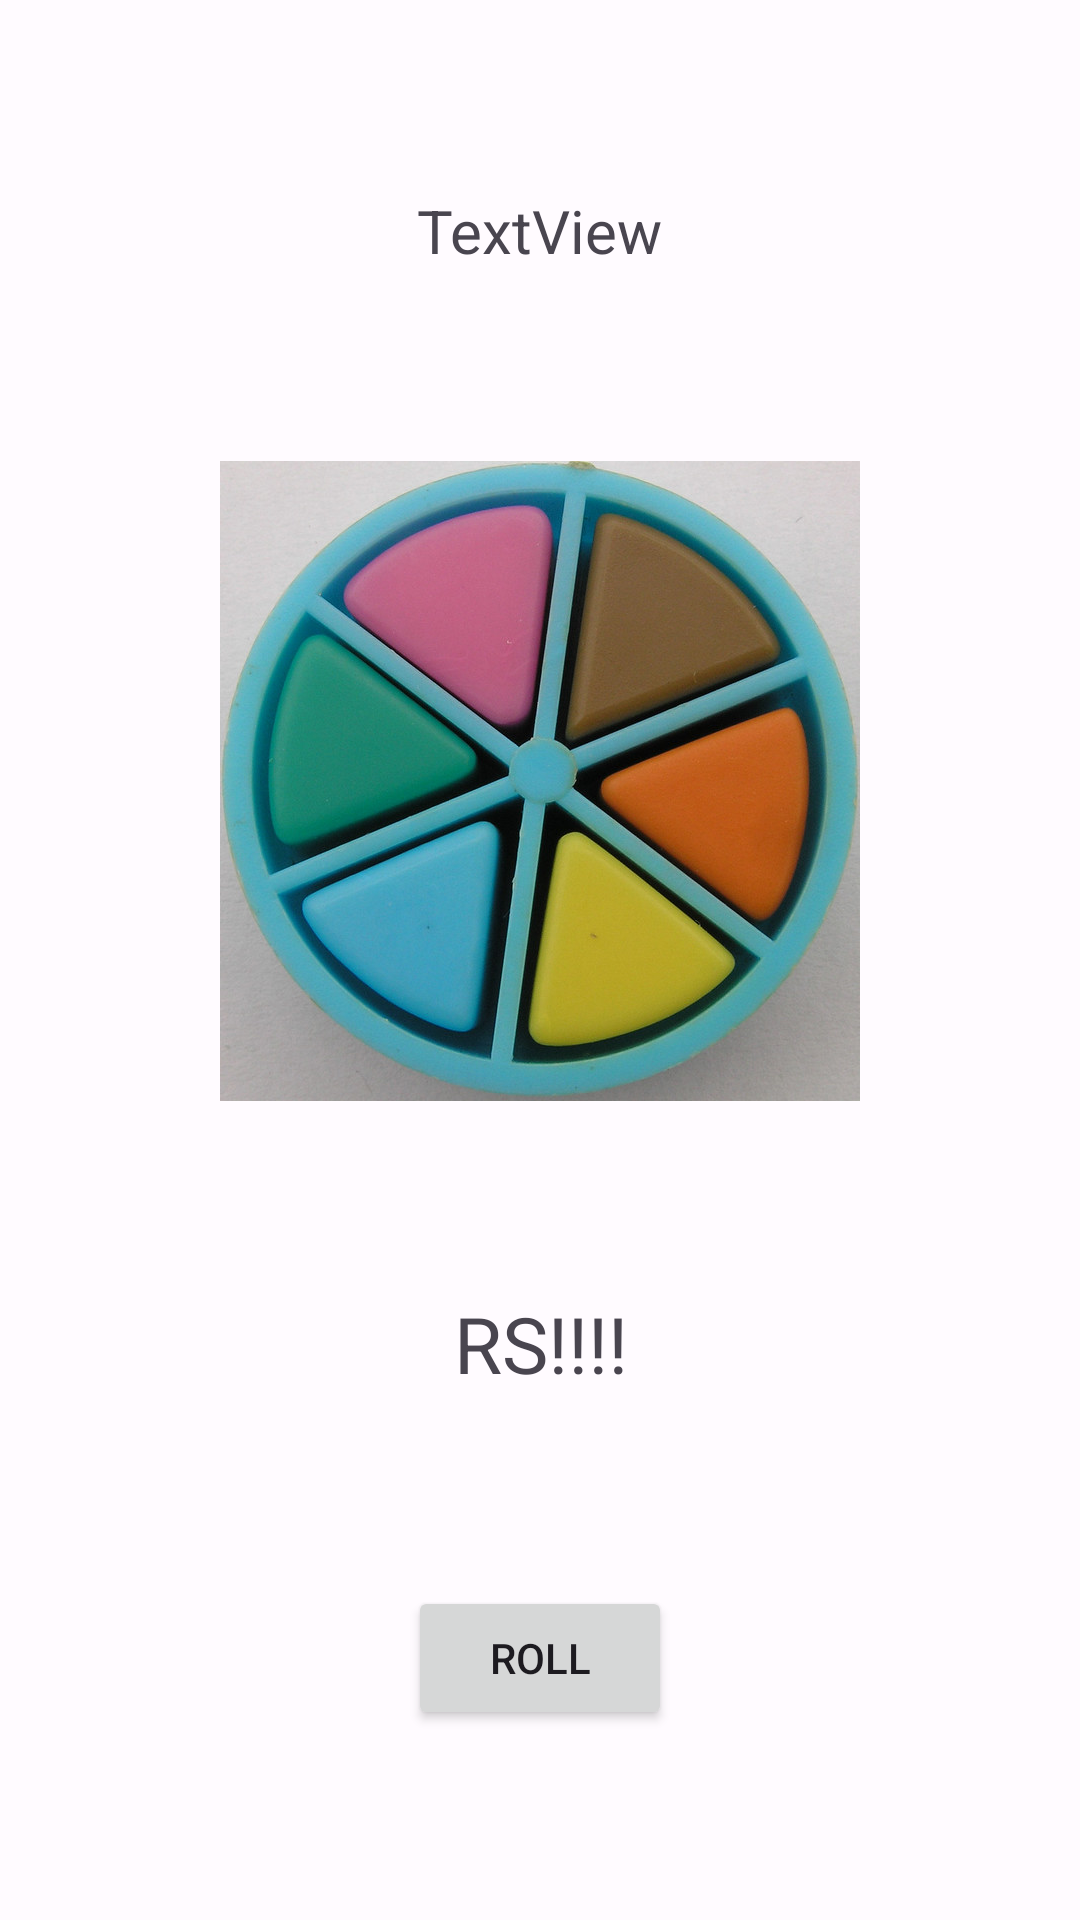

Write the Android layout XML for this screen, with the resource values it uses.
<!-- AndroidManifest.xml: application theme AppTheme -->
<!-- res/layout/fragment_dialog_rolldice.xml -->
<?xml version="1.0" encoding="utf-8"?>
<androidx.constraintlayout.widget.ConstraintLayout xmlns:android="http://schemas.android.com/apk/res/android"
    xmlns:app="http://schemas.android.com/apk/res-auto"
    xmlns:tools="http://schemas.android.com/tools"
    android:layout_width="wrap_content"
    android:layout_height="wrap_content"
    android:layout_gravity="center">

    <TextView
        android:id="@+id/fg_dice_text_info"
        android:layout_width="wrap_content"
        android:layout_height="wrap_content"
        android:layout_marginTop="15sp"
        android:text="TextView"
        android:textSize="20sp"
        app:layout_constraintBottom_toTopOf="@+id/fg_dice_img_dice"
        app:layout_constraintEnd_toEndOf="parent"
        app:layout_constraintHorizontal_bias="0.5"
        app:layout_constraintStart_toStartOf="parent"
        app:layout_constraintTop_toTopOf="parent"
        app:layout_constraintVertical_bias="0.5" />

    <ImageView
        android:id="@+id/fg_dice_img_dice"
        android:layout_width="wrap_content"
        android:layout_height="wrap_content"
        android:layout_marginStart="45sp"
        android:layout_marginTop="15sp"
        android:layout_marginEnd="45sp"
        android:layout_marginBottom="15sp"
        app:layout_constraintBottom_toTopOf="@+id/fg_dice_text_result"
        app:layout_constraintEnd_toEndOf="parent"
        app:layout_constraintStart_toStartOf="parent"
        app:layout_constraintTop_toBottomOf="@+id/fg_dice_text_info"
        app:srcCompat="@drawable/trivialpiece" />

    <TextView
        android:id="@+id/fg_dice_text_result"
        android:layout_width="wrap_content"
        android:layout_height="wrap_content"
        android:text="RS!!!!"
        android:textSize="26sp"
        app:layout_constraintBottom_toTopOf="@+id/fg_dice_bt_roll"
        app:layout_constraintEnd_toEndOf="parent"
        app:layout_constraintHorizontal_bias="0.501"
        app:layout_constraintStart_toStartOf="parent"
        app:layout_constraintTop_toBottomOf="@+id/fg_dice_img_dice"
        app:layout_constraintVertical_bias="0.5" />

    <Button
        android:id="@+id/fg_dice_bt_roll"
        android:layout_width="wrap_content"
        android:layout_height="wrap_content"
        android:layout_margin="15sp"
        android:text="Roll"
        app:layout_constraintBottom_toBottomOf="parent"
        app:layout_constraintEnd_toEndOf="parent"
        app:layout_constraintHorizontal_bias="0.5"
        app:layout_constraintStart_toStartOf="parent"
        app:layout_constraintTop_toBottomOf="@+id/fg_dice_text_result" />

</androidx.constraintlayout.widget.ConstraintLayout>
<!-- resources referenced by this layout -->
<resources>
  <!-- drawable trivialpiece: jpeg bitmap (drawable-nodpi, 107807 bytes) -->
  <style name="AppTheme" parent="Theme.Material3.Light.NoActionBar">
          <item name="colorPrimary">@color/md_theme_light_primary</item>
          <item name="colorOnPrimary">@color/md_theme_light_onPrimary</item>
          <item name="colorPrimaryContainer">@color/md_theme_light_primaryContainer</item>
          <item name="colorOnPrimaryContainer">@color/md_theme_light_onPrimaryContainer</item>
          <item name="colorSecondary">@color/md_theme_light_secondary</item>
          <item name="colorOnSecondary">@color/md_theme_light_onSecondary</item>
          <item name="colorSecondaryContainer">@color/md_theme_light_secondaryContainer</item>
          <item name="colorOnSecondaryContainer">@color/md_theme_light_onSecondaryContainer</item>
          <item name="colorTertiary">@color/md_theme_light_tertiary</item>
          <item name="colorOnTertiary">@color/md_theme_light_onTertiary</item>
          <item name="colorTertiaryContainer">@color/md_theme_light_tertiaryContainer</item>
          <item name="colorOnTertiaryContainer">@color/md_theme_light_onTertiaryContainer</item>
          <item name="colorError">@color/md_theme_light_error</item>
          <item name="colorErrorContainer">@color/md_theme_light_errorContainer</item>
          <item name="colorOnError">@color/md_theme_light_onError</item>
          <item name="colorOnErrorContainer">@color/md_theme_light_onErrorContainer</item>
          <item name="android:colorBackground">@color/md_theme_light_background</item>
          <item name="colorOnBackground">@color/md_theme_light_onBackground</item>
          <item name="colorSurface">@color/md_theme_light_surface</item>
          <item name="colorOnSurface">@color/md_theme_light_onSurface</item>
          <item name="colorSurfaceVariant">@color/md_theme_light_surfaceVariant</item>
          <item name="colorOnSurfaceVariant">@color/md_theme_light_onSurfaceVariant</item>
          <item name="colorOutline">@color/md_theme_light_outline</item>
          <item name="colorOnSurfaceInverse">@color/md_theme_light_inverseOnSurface</item>
          <item name="colorSurfaceInverse">@color/md_theme_light_inverseSurface</item>
          <item name="colorPrimaryInverse">@color/md_theme_light_inversePrimary</item>
      </style>
  <color name="md_theme_light_primary">#7F5600</color>
  <color name="md_theme_light_onPrimary">#FFFFFF</color>
  <color name="md_theme_light_primaryContainer">#FFDEAE</color>
  <color name="md_theme_light_onPrimaryContainer">#281900</color>
  <color name="md_theme_light_secondary">#006689</color>
  <color name="md_theme_light_onSecondary">#FFFFFF</color>
  <color name="md_theme_light_secondaryContainer">#C3E8FF</color>
  <color name="md_theme_light_onSecondaryContainer">#001E2C</color>
  <color name="md_theme_light_tertiary">#4F6442</color>
  <color name="md_theme_light_onTertiary">#FFFFFF</color>
  <color name="md_theme_light_tertiaryContainer">#D1EABE</color>
  <color name="md_theme_light_onTertiaryContainer">#0E2005</color>
  <color name="md_theme_light_error">#BA1A1A</color>
  <color name="md_theme_light_errorContainer">#FFDAD6</color>
  <color name="md_theme_light_onError">#FFFFFF</color>
  <color name="md_theme_light_onErrorContainer">#410002</color>
  <color name="md_theme_light_background">#FFFBFF</color>
  <color name="md_theme_light_onBackground">#1F1B16</color>
  <color name="md_theme_light_surface">#FFFBFF</color>
  <color name="md_theme_light_onSurface">#1F1B16</color>
  <color name="md_theme_light_surfaceVariant">#EFE0CF</color>
  <color name="md_theme_light_onSurfaceVariant">#4F4539</color>
  <color name="md_theme_light_outline">#807567</color>
  <color name="md_theme_light_inverseOnSurface">#F8EFE7</color>
  <color name="md_theme_light_inverseSurface">#34302A</color>
  <color name="md_theme_light_inversePrimary">#FCBB4A</color>
</resources>
